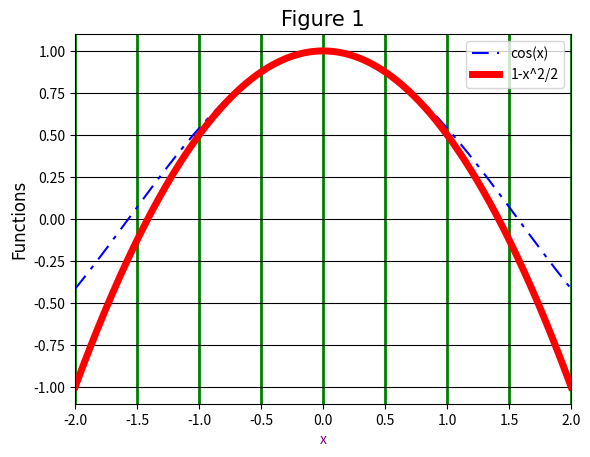

Here is the Python script that generated this plot:
# -*- coding: utf-8 -*-
"""
PHYS20161 Week 8 quiz Intro to matplotlib

This code is setup to produce a plot.

Select the correct options on BlackBoard to produce the plot displayed.

[redacted]

"""

import matplotlib.pyplot as plt
import numpy as np

# Code goes here
X_VALUES = np.linspace(-2, 2, 1000)
plt.title('Figure 1', fontsize=15, fontname='Times New Roman')
plt.xlabel('x', color='purple')
plt.ylabel('Functions', fontsize=12, fontname='Comic Sans MS')
plt.plot(X_VALUES, np.cos( X_VALUES), label='cos(x)', c='blue', dashes=[8, 4, 2, 4])
plt.plot(X_VALUES, 1 - X_VALUES**2 / 2, label='1-x^2/2', c='red', linewidth=5)
plt.xlim(-2, 2)
plt.grid(True, axis='y', color='black')
plt.grid(True, axis='x', color='green', linewidth=2)
plt.legend(loc='best')

plt.savefig('plot.png', dpi=300)

plt.show()
